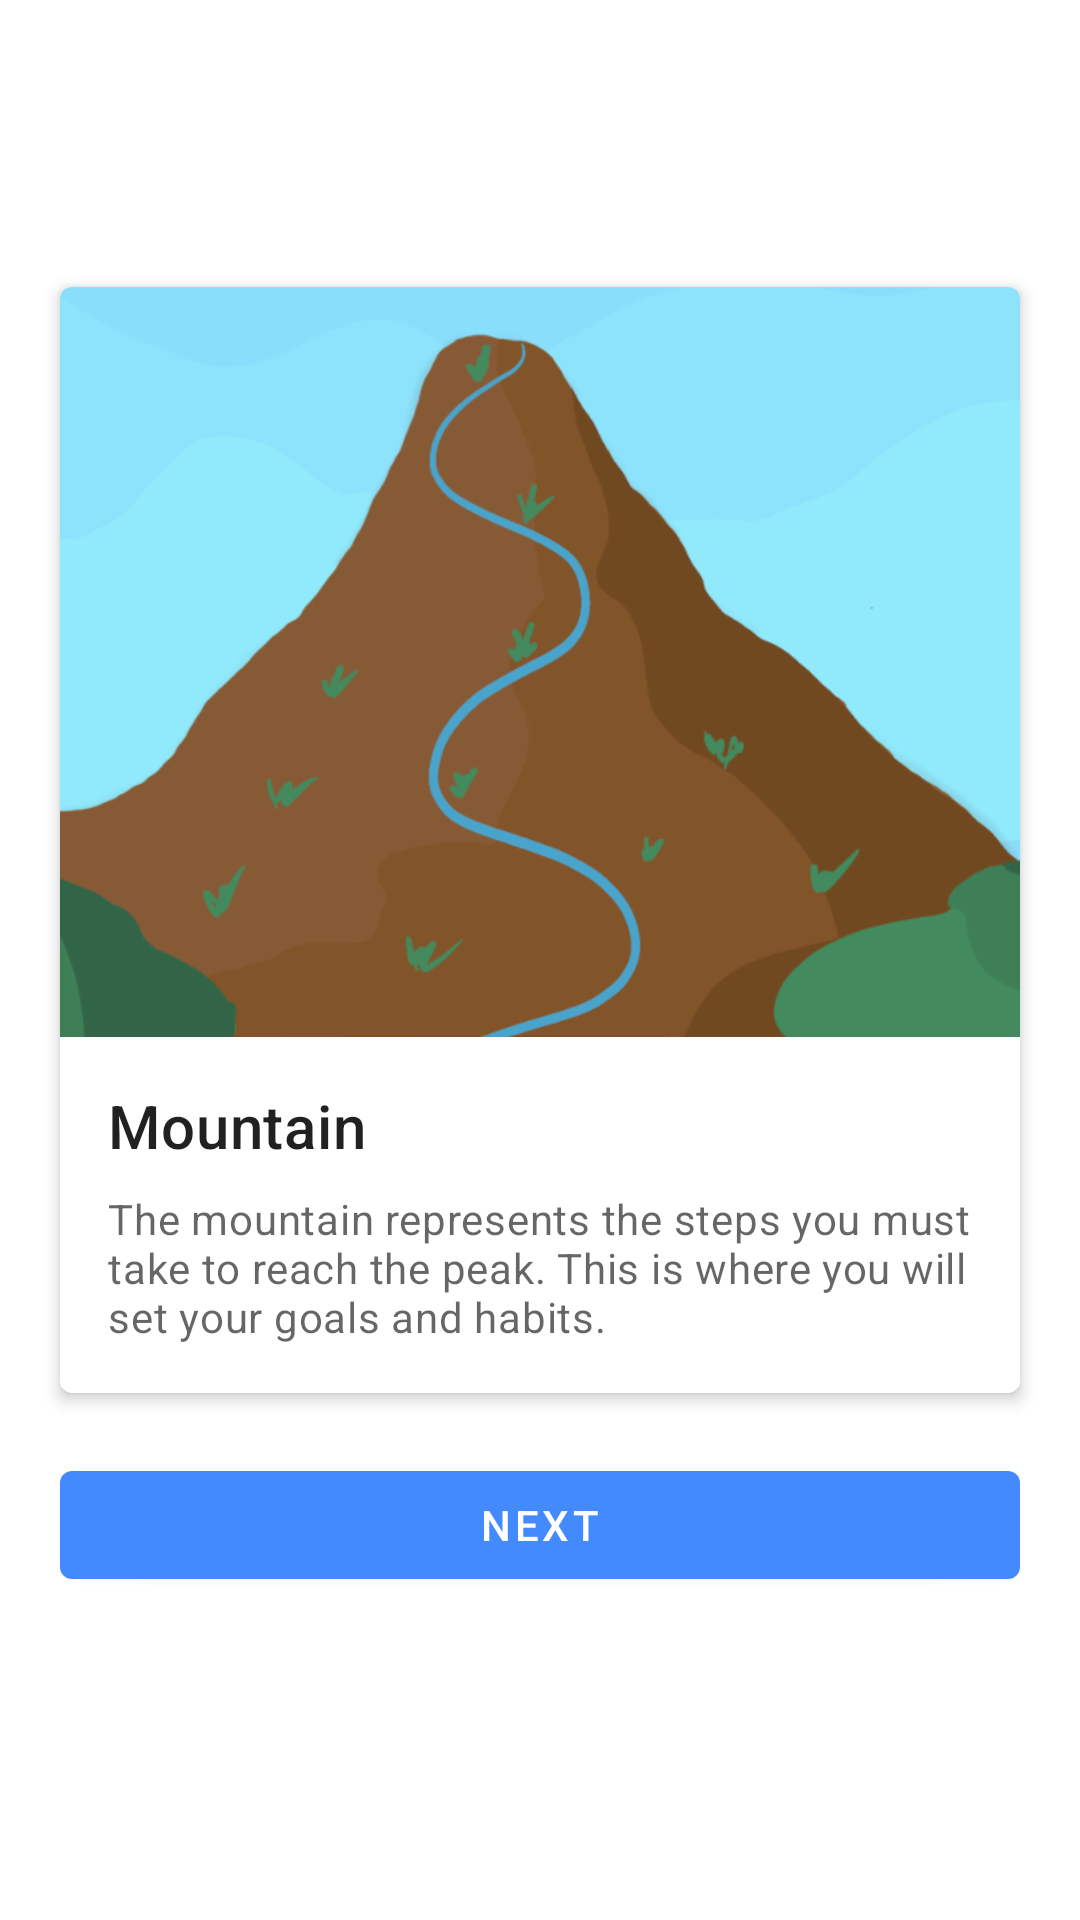

Write the Android layout XML for this screen, with the resource values it uses.
<!-- AndroidManifest.xml: application theme Theme.THRIVE -->
<!-- res/layout/onboarding_mountain.xml -->
<LinearLayout xmlns:android="http://schemas.android.com/apk/res/android"
    xmlns:tools="http://schemas.android.com/tools"
    android:layout_width="match_parent"
    android:layout_height="match_parent"
    xmlns:app="http://schemas.android.com/apk/res-auto"
    android:orientation="horizontal"
    >

    <LinearLayout
        android:layout_width="match_parent"
        android:layout_height="wrap_content"
        android:orientation="vertical"
        android:layout_gravity="center">

        <com.google.android.material.card.MaterialCardView
            android:id="@+id/mountain_card"
            android:layout_gravity="center"
            android:layout_width="wrap_content"
            android:layout_height="wrap_content"
            android:layout_marginStart="20dp"
            android:layout_marginTop="8dp"
            android:layout_marginEnd="20dp"
            app:cardElevation="3dp"
            app:layout_constraintBottom_toTopOf="@+id/materialButton"
            app:layout_constraintEnd_toEndOf="parent"
            app:layout_constraintStart_toStartOf="parent"
            app:layout_constraintTop_toTopOf="parent">

            <LinearLayout
                android:layout_width="match_parent"
                android:layout_height="wrap_content"
                android:orientation="vertical"
                tools:layout_editor_absoluteX="8dp"
                tools:layout_editor_absoluteY="169dp">
                

                <ImageView
                    android:layout_width="match_parent"
                    android:layout_height="250dp"
                    android:scaleType="centerCrop"
                    app:srcCompat="@drawable/screen_shot_2021_09_09_at_10_28_03_pm" />

                <LinearLayout
                    android:layout_width="match_parent"
                    android:layout_height="wrap_content"
                    android:orientation="vertical"
                    android:padding="16dp">
                    
                    <TextView
                        android:layout_width="wrap_content"
                        android:layout_height="wrap_content"
                        android:text="Mountain"
                        android:textAppearance="?attr/textAppearanceHeadline6" />

                    <TextView
                        android:layout_width="wrap_content"
                        android:layout_height="wrap_content"
                        android:layout_marginTop="8dp"
                        android:text="The mountain represents the steps you must take to reach the peak. This is where you will set your goals and habits."
                        android:textAppearance="?attr/textAppearanceBody2"
                        android:textColor="?android:attr/textColorSecondary" />
                </LinearLayout>

            </LinearLayout>
        </com.google.android.material.card.MaterialCardView>

        <com.google.android.material.button.MaterialButton
            android:id="@+id/MountainMaterialButton"
            android:layout_width="match_parent"
            android:layout_height="wrap_content"
            android:layout_gravity="center"
            android:layout_margin="20dp"
            android:text="Next" />

    </LinearLayout>

</LinearLayout>
<!-- resources referenced by this layout -->
<resources>
  <!-- drawable screen_shot_2021_09_09_at_10_28_03_pm: png bitmap (drawable, 114846 bytes) -->
  <style name="Theme.THRIVE" parent="Theme.MaterialComponents.DayNight.DarkActionBar">
          
          <item name="colorPrimary">@color/colorPrimary</item>
          <item name="colorPrimaryVariant">@color/colorPrimaryDark</item>
          <item name="colorOnPrimary">@color/colorSecondaryDark</item>
          
          <item name="colorSecondary">@color/colorAccent</item>
          <item name="colorSecondaryVariant">@color/colorSecondaryDark</item>
          <item name="colorOnSecondary">@color/black</item>
          
          <item name="android:statusBarColor" tools:targetApi="l">?attr/colorPrimary</item>
          
      </style>
  <color name="colorPrimary">#448aff</color>
  <color name="colorPrimaryDark">#005ecb</color>
  <color name="colorSecondaryDark">#FFFFFF</color>
  <color name="colorAccent">#b3e5fc</color>
  <color name="black">#FF000000</color>
</resources>
